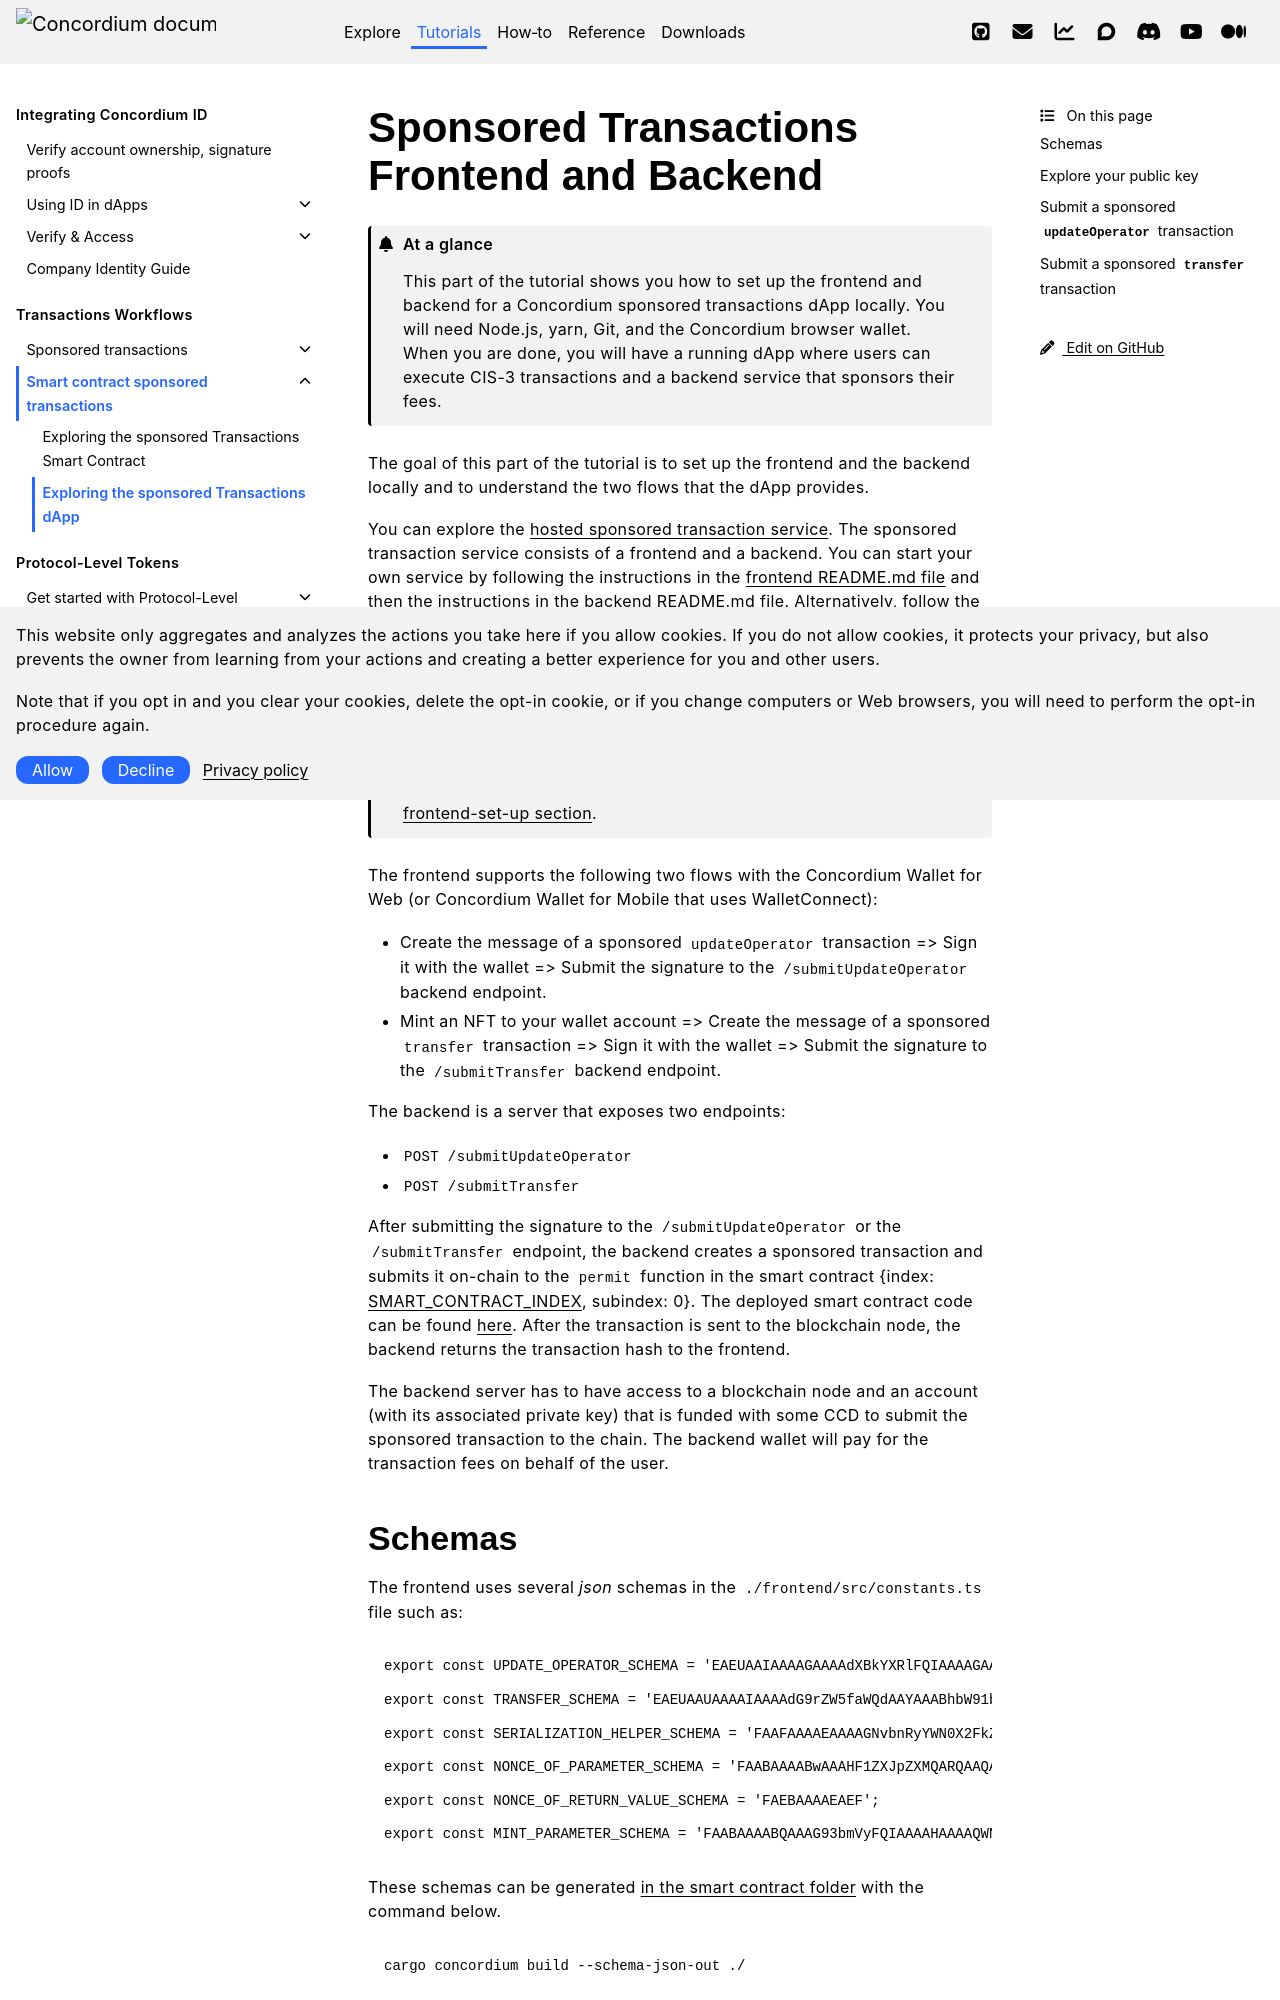

repository: Concordium/concordium.github.io · page: en/mainnet/tutorials/sponsoredTransactions/sponsoredTransactionsFrontendAndBackend.html · generator: sphinx

.. include:: ../../variables.rst
.. _sponsoredTransactionsFrontendAndBackend:

===========================================
Sponsored Transactions Frontend and Backend
===========================================

.. admonition:: At a glance

   This part of the tutorial shows you how to set up the frontend and backend for a Concordium sponsored transactions dApp locally. You will need Node.js, yarn, Git, and the Concordium browser wallet. When you are done, you will have a running dApp where users can execute CIS-3 transactions and a backend service that sponsors their fees.

The goal of this part of the tutorial is to set up the frontend and the backend locally and to understand the two flows that the dApp provides.

You can explore the `hosted sponsored transaction service <https://sponsored.testnet.concordium.com>`_.
The sponsored transaction service consists of a frontend and a backend. You can start your own service by
following the instructions in the `frontend README.md file <https://github.com/Concordium/concordium-dapp-examples/blob/main/sponsoredTransactions/frontend/README.md>`_
and then the instructions in the `backend README.md file <https://github.com/Concordium/concordium-dapp-examples/blob/main/sponsoredTransactions/backend/README.md>`_.
Alternatively, follow the steps in the `README.md file <https://github.com/Concordium/concordium-dapp-examples/blob/main/sponsoredTransactions/README.md>`_ to deploy the Docker container.
The docker container will set up the frontend as well as the backend.

.. note::

   Comprehensive instructions on how to set up the |bw|, create an account in the |bw|,
   get some testnet CCD and run a local frontend can be found in :ref:`wCCD frontend-set-up section <wCCD-frontend-set-up>`.

The frontend supports the following two flows with the |bw| (or |mw-gen2| that uses WalletConnect):

-   Create the message of a sponsored ``updateOperator`` transaction => Sign it with the wallet => Submit the signature to the ``/submitUpdateOperator`` backend endpoint.
-   Mint an NFT to your wallet account => Create the message of a sponsored ``transfer`` transaction => Sign it with the wallet => Submit the signature to the ``/submitTransfer`` backend endpoint.

The backend is a server that exposes two endpoints:

- ``POST /submitUpdateOperator``
- ``POST /submitTransfer``

After submitting the signature to the ``/submitUpdateOperator`` or the ``/submitTransfer`` endpoint,
the backend creates a sponsored transaction and submits it on-chain to the ``permit`` function in the smart contract {index: `SMART_CONTRACT_INDEX <https://github.com/Concordium/concordium-dapp-examples/blob/main/sponsoredTransactions/frontend/package.json#L41>`_, subindex: 0}.
The deployed smart contract code can be found `here <https://github.com/Concordium/concordium-rust-smart-contracts/tree/main/examples/cis3-nft-sponsored-txs>`_.
After the transaction is sent to the blockchain node, the backend returns the transaction hash to the frontend.

The backend server has to have access to a blockchain node and an account (with its associated private key)
that is funded with some CCD to submit the sponsored transaction to the chain. The backend wallet
will pay for the transaction fees on behalf of the user.
